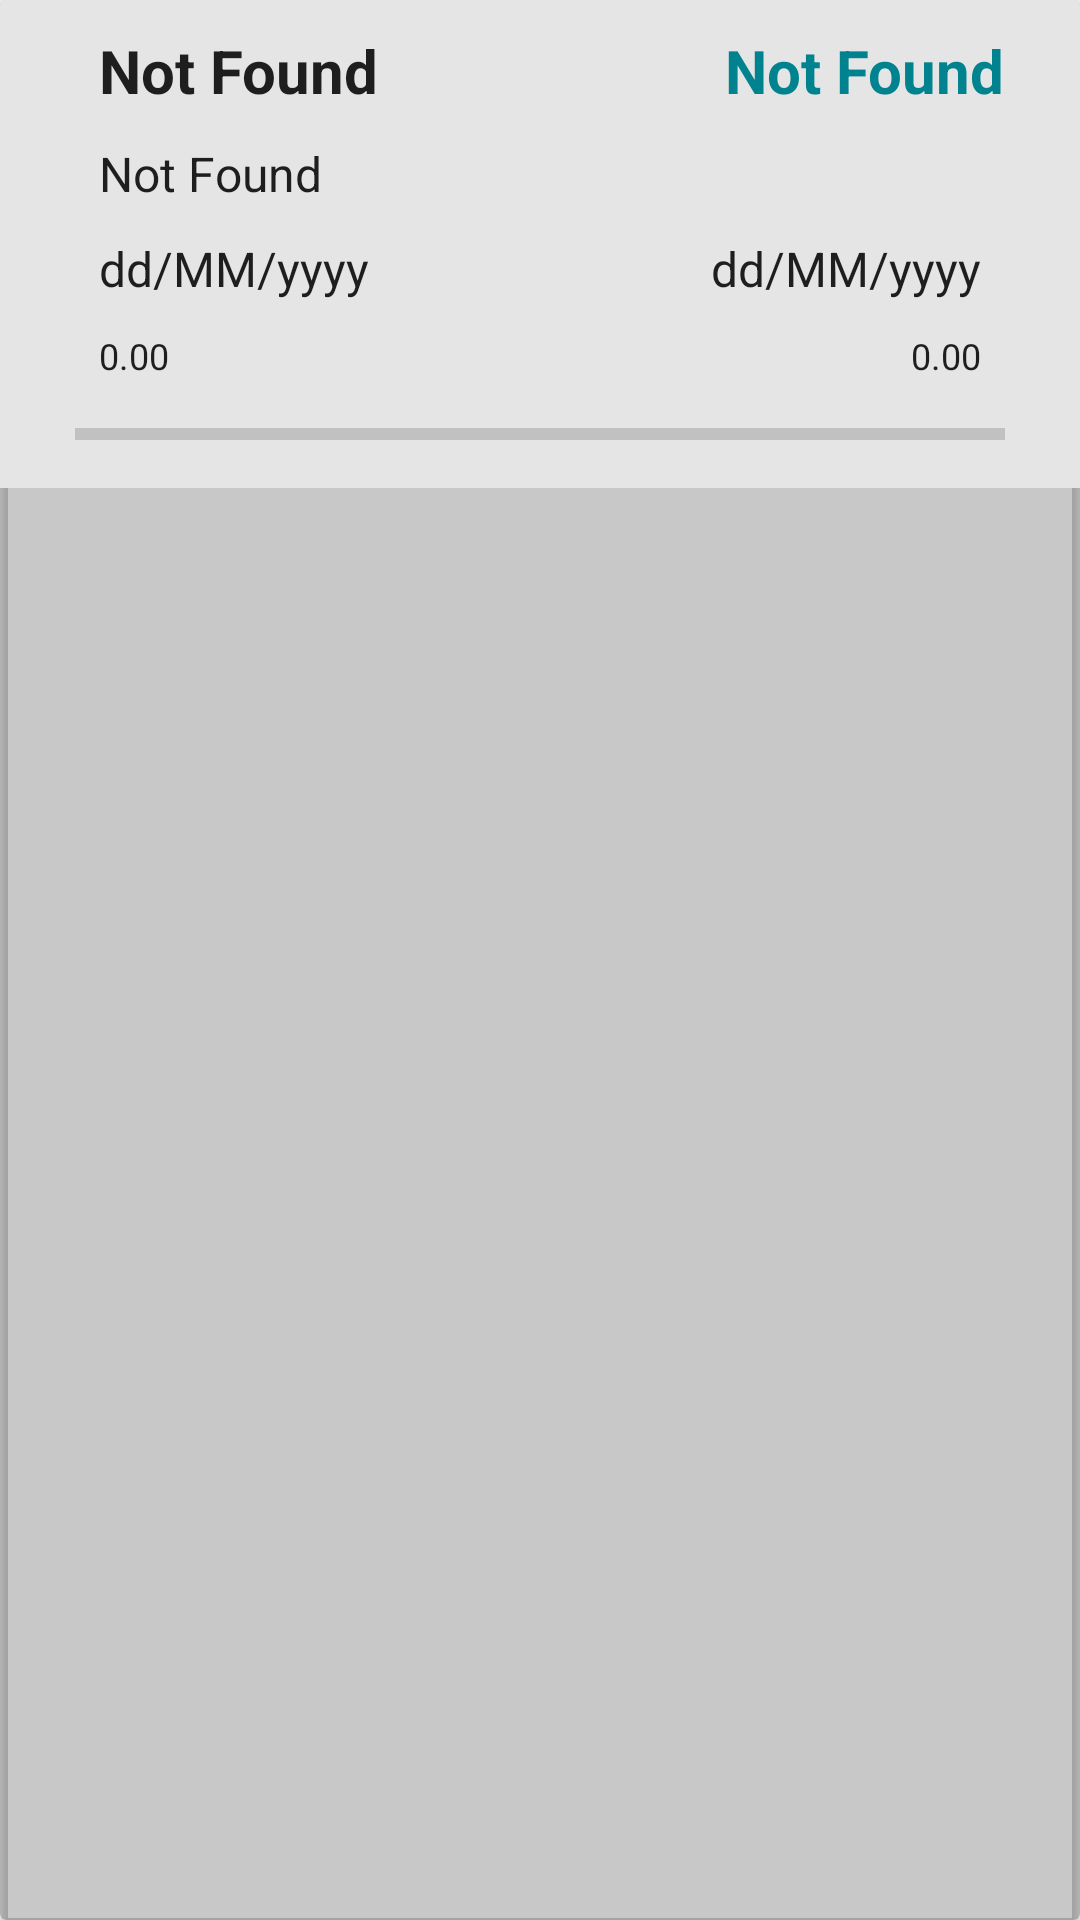

Produce the Android XML layout that renders to this screen, including the resource entries it uses.
<!-- AndroidManifest.xml: application theme Theme.NeoSavings -->
<!-- res/layout/fragment_item_presupuesto.xml -->
<?xml version="1.0" encoding="utf-8"?>
<androidx.cardview.widget.CardView xmlns:android="http://schemas.android.com/apk/res/android"
    xmlns:app="http://schemas.android.com/apk/res-auto"
    xmlns:tools="http://schemas.android.com/tools"
    android:layout_width="match_parent"
    android:layout_height="wrap_content"
    android:layout_marginLeft="5dp"
    android:layout_marginTop="5dp"
    android:layout_marginRight="5dp"
    android:layout_marginBottom="5dp"
    android:layout_weight="4"
    android:clipToPadding="false"
    android:divider="?android:attr/listDivider"
    android:orientation="horizontal"
    android:showDividers="beginning"
    android:weightSum="4"
    app:cardBackgroundColor="@color/cardview_shadow_start_color">

    <androidx.constraintlayout.widget.ConstraintLayout
        android:id="@+id/linearLayout2"
        android:layout_width="match_parent"
        android:layout_height="wrap_content"
        android:background="?attr/colorSurface">

        <TextView
            android:id="@+id/textViewNombrePresupuesto"
            style="@style/Widget.AppCompat.TextView.SpinnerItem"
            android:layout_width="0dp"
            android:layout_height="wrap_content"
            android:layout_marginStart="25dp"
            android:layout_marginTop="10dp"
            android:layout_marginEnd="25dp"
            android:singleLine="true"
            android:text="@string/String_NotFound"
            android:textSize="20sp"
            android:textStyle="bold"
            app:autoSizeTextType="uniform"
            app:layout_constraintEnd_toStartOf="@+id/textViewCategoriaPresupuesto"
            app:layout_constraintStart_toStartOf="parent"
            app:layout_constraintTop_toTopOf="parent" />

        <TextView
            android:id="@+id/textViewCategoriaPresupuesto"
            android:layout_width="wrap_content"
            android:layout_height="wrap_content"
            android:layout_marginTop="10dp"
            android:layout_marginEnd="25dp"
            android:text="@string/String_NotFound"
            android:textColor="?attr/colorSecondaryVariant"
            android:textSize="20sp"
            android:textStyle="bold"
            app:autoSizeTextType="uniform"
            app:layout_constraintEnd_toEndOf="parent"
            app:layout_constraintTop_toTopOf="parent" />

        <TextView
            android:id="@+id/textViewUsuarioPresupuesto"
            style="@style/Widget.AppCompat.TextView.SpinnerItem"
            android:layout_width="0dp"
            android:layout_height="wrap_content"
            android:layout_marginStart="25dp"
            android:layout_marginTop="10dp"
            android:layout_marginEnd="25dp"
            android:singleLine="true"
            android:text="@string/String_NotFound"
            android:textSize="16sp"
            app:autoSizeTextType="uniform"
            app:layout_constraintEnd_toStartOf="@+id/textViewCategoriaPresupuesto"
            app:layout_constraintStart_toStartOf="parent"
            app:layout_constraintTop_toBottomOf="@+id/textViewNombrePresupuesto" />

        <TextView
            android:id="@+id/textViewFechaInicioPresupuesto"
            style="@style/Widget.AppCompat.TextView.SpinnerItem"
            android:layout_width="wrap_content"
            android:layout_height="wrap_content"
            android:layout_marginStart="25dp"
            android:layout_marginTop="10dp"
            android:text="@string/String_Fecha"
            app:layout_constraintStart_toStartOf="parent"
            app:layout_constraintTop_toBottomOf="@+id/textViewUsuarioPresupuesto" />

        <TextView
            android:id="@+id/textViewFechaFinPresupuesto"
            style="@style/Widget.AppCompat.TextView.SpinnerItem"
            android:layout_width="wrap_content"
            android:layout_height="wrap_content"
            android:layout_marginTop="10dp"
            android:layout_marginEnd="25dp"
            android:text="@string/String_Fecha"
            app:layout_constraintEnd_toEndOf="parent"
            app:layout_constraintTop_toBottomOf="@+id/textViewUsuarioPresupuesto" />

        <ProgressBar
            android:id="@+id/progressBarPresupuesto"
            style="?android:attr/progressBarStyleHorizontal"
            android:layout_width="0dp"
            android:layout_height="wrap_content"
            android:layout_marginStart="25dp"
            android:layout_marginTop="10dp"
            android:layout_marginEnd="25dp"
            android:layout_marginBottom="10dp"
            app:layout_constraintBottom_toBottomOf="parent"
            app:layout_constraintEnd_toEndOf="parent"
            app:layout_constraintHorizontal_bias="0.0"
            app:layout_constraintStart_toStartOf="parent"
            app:layout_constraintTop_toBottomOf="@+id/textViewPresupuestoInicial"
            app:layout_constraintVertical_bias="0.0" />

        <TextView
            android:id="@+id/textViewPresupuestoInicial"
            style="@style/Widget.AppCompat.TextView.SpinnerItem"
            android:layout_width="wrap_content"
            android:layout_height="wrap_content"
            android:layout_marginStart="25dp"
            android:layout_marginTop="10dp"
            android:text="@string/String_Empty"
            android:textSize="12sp"
            app:layout_constraintStart_toStartOf="parent"
            app:layout_constraintTop_toBottomOf="@+id/textViewFechaInicioPresupuesto" />

        <TextView
            android:id="@+id/textViewPresupuestoFinal"
            style="@style/Widget.AppCompat.TextView.SpinnerItem"
            android:layout_width="0dp"
            android:layout_height="wrap_content"
            android:layout_marginTop="10dp"
            android:layout_marginEnd="25dp"
            android:text="@string/String_Empty"
            android:textSize="12sp"
            app:layout_constraintEnd_toEndOf="parent"
            app:layout_constraintTop_toBottomOf="@+id/textViewFechaFinPresupuesto" />
    </androidx.constraintlayout.widget.ConstraintLayout>
</androidx.cardview.widget.CardView>
<!-- resources referenced by this layout -->
<resources>
  <string name="String_Empty">0.00</string>
  <string name="String_Fecha">dd/MM/yyyy</string>
  <string name="String_NotFound">Not Found</string>
  <style name="Theme.NeoSavings" parent="Theme.MaterialComponents.DayNight.DarkActionBar">
          
          <item name="colorPrimary">#3d5afe</item>
          <item name="colorPrimaryVariant">#0031ca</item>
          <item name="colorOnPrimary">@color/white</item>
          
          <item name="colorSecondary">#18ffff</item>
          <item name="colorSecondaryVariant">#00838F</item>
          <item name="colorOnSecondary">@color/black</item>
          <item name="android:colorBackground">@color/white</item>
          <item name="backgroundColor">@color/white</item>
          <item name="colorOnBackground">@color/black</item>
          <item name="colorSurface">#E5E5E5</item>
          <item name="colorOnSurface">@color/black</item>
          <item name="colorError">#B00020</item>
          <item name="colorOnError">#000000</item>
          
          <item name="android:statusBarColor" tools:targetApi="l">?attr/colorPrimaryVariant</item>
          
      </style>
  <color name="white">#FFFFFFFF</color>
  <color name="black">#FF000000</color>
</resources>
